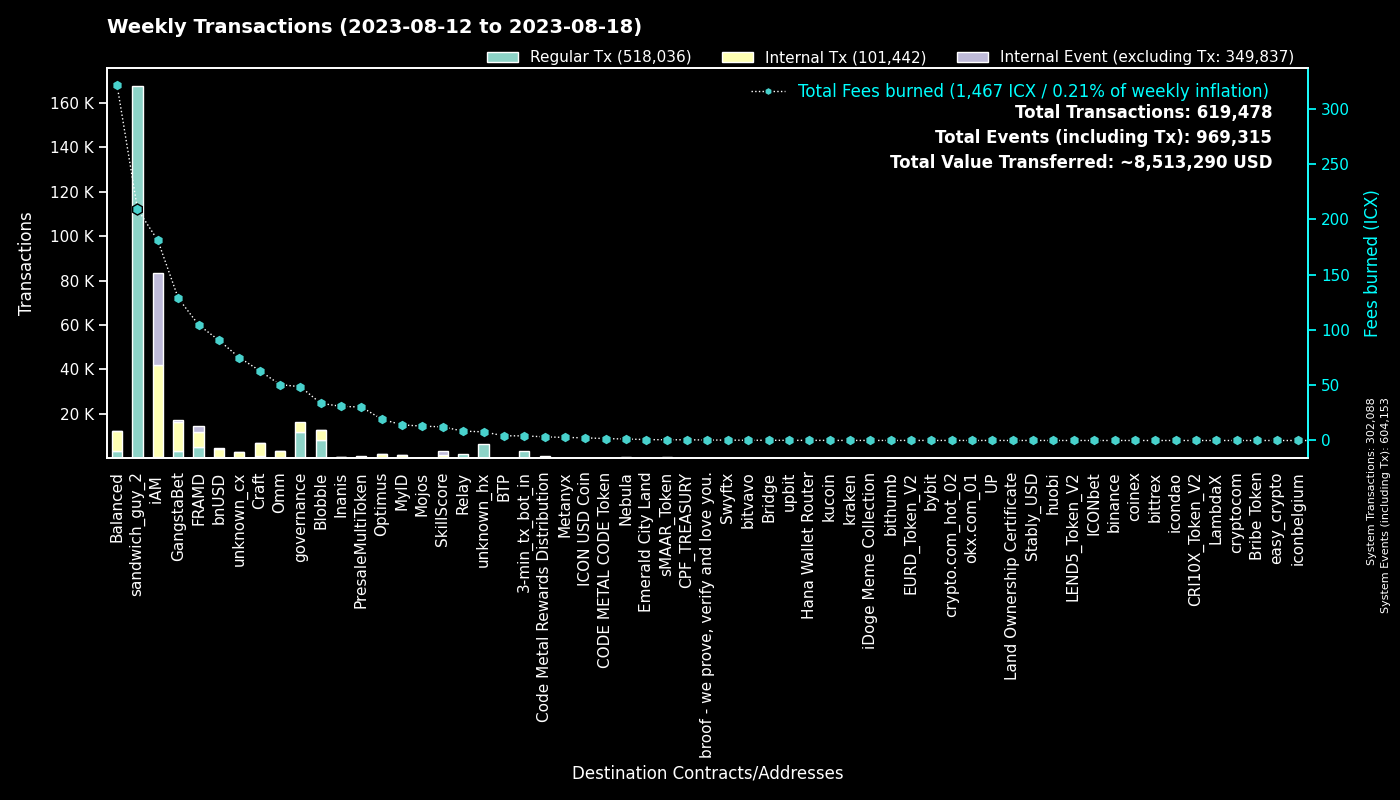

Values plotted in this chart, from the file beside it:
to, Regular Tx, Fees burned, to_def, Internal Tx, Internal Event (excluding Tx), group
0, 302058, 0.0, System, 30, 302065, System
hx515dff2d6210e74b0ad595aa02fe6d2ef042b0…, 167449, 209.3, sandwich_guy_2, 0, 0, sandwich_guy_2
cx00000000000000000000000000000000000000…, 11709, 48.66, governance, 4450, 0, governance
cx2aa9b28a657e3121b75d3d4fe65e569398645d…, 4885, 85.13, FRAMD Token, 4731, 242, FRAMD
cxf14dea1cff7ceb29a46e6d04533a08f84441e4…, 4319, 18.52, Blobble Stake Token, 4454, 1, Blobble
cxf2ca3b655a782f39227934d37ff3b77f9b1ebc…, 3716, 15.11, unknown_cx, 0, 0, Blobble
hx11de4e28be4845de3ea392fd8d758655bf766c…, 3360, 4.2, 3-min_tx_bot_in, 0, 0, 3-min_tx_bot_in
cxca5faa5a71d986a2e84dd7e6f5ff791d29901e…, 2070, 8.463, Relay_4, 0, 0, Relay
cxe5c2c460364acc5f8c1d5ca925930043d8d9c9…, 1267, 5.923, GangstaBet Crown, 1321, 0, GangstaBet
cx10d59e8103ab44635190bd4139dbfd682fa2d0…, 1203, 23.08, balanced_rewards, 588, 0, Balanced
cx5a0af85407c69945eb318d4ac18e9e84218416…, 1130, 60.61, GangWar Simulation, 5162, 640, GangstaBet
cx9c4698411c6d9a780f605685153431dcda0460…, 568, 5.46, Auction, 1845, 0, Craft
cx2609b924e33ef00b648a409245c7ea394c4678…, 536, 93.84, balanced_sicx, 2474, 43, Balanced
cx88fd7df7ddff82f7cc735c871dc519838cb235…, 502, 90.69, bnUSD, 3881, 272, bnUSD
cx7ecb16e4c143b95e01d05933c17cb986cfe618…, 438, 32.38, CraftRewards, 2690, 38, Craft
cx28b2ec885b50c8a93da752f2d0467a67127a70…, 421, 41.32, CROWN, 3827, 283, GangstaBet
cxd17316e24ee40f2ef8ed6f3a497311db1b3520…, 419, 5.92, GangstaVerse LootBox, 1861, 0, GangstaBet
cxba62bb61baf8dd8b6a04633fe33806547785a0…, 371, 11.55, MyID_3, 370, 0, MyID
cx66d4d90f5f113eba575bf793570135f9b10cec…, 347, 27.87, balanced_loans, 892, 49, Balanced
cx14002628a4599380f391f708843044bc93dce2…, 336, 180.9, iAM Div, 41579, 41691, iAM
hxb568381d35d3e7a6383200e8a0d30310af20b9…, 283, 0.3538, Swyftx, 0, 0, Swyftx
cx694e8c9f1a05c8c3719f30d46b97697960e428…, 272, 2.564, MyID_2, 272, 0, MyID
cx2dc662031f3d62bcdba4f63e9bf827767c8475…, 264, 12.32, SkillScore, 1401, 1520, SkillScore
cxd4736a1f685279ad5c26fd77ca92e4d6f47b63…, 234, 0.655, sMAAR_Token, 234, 0, sMAAR_Token
cxe65f3286902be43e00a5013cb1dc300ec8e51f…, 210, 62.49, unknown_cx, 2141, 23, unknown_cx
cx2e6d0fc0eca04965d06038c8406093337f085f…, 187, 25.19, Craft, 1083, 24, Craft
cxa0af3165c08318e988cb30993b3048335b94af…, 174, 8.339, balanced_dex, 525, 0, Balanced
cx85954d0dae92b63bf5cba03a59ca4ffe687bad…, 168, 1.212, NebulaMultiToken, 237, 0, Nebula
cxf61cd5a45dc9f91c15aa65831a30a90d59a096…, 166, 23.99, balanced_baln, 987, 106, Balanced
hxa390d24fdcba68515b492ffc553192802706a1…, 161, 0.2013, bitvavo_hot, 0, 0, bitvavo
cx21e94c08c03daee80c25d8ee3ea22a20786ec2…, 160, 40.2, Balanced Router, 1731, 74, Balanced
cx28497aef34ec44ad2be9249daddfbe34b54f30…, 160, 2.696, Balanced Bribe, 159, 0, Balanced
cxe971c0a92c58db502e4a224efc6ba311eb1c17…, 139, 27.22, Inanis Treasury, 252, 31, Inanis
cx69bcdf1753472c1444188ec3f5188657e30c83…, 130, 0.4173, broof - we prove, verify and love you., 0, 0, broof - we prove, verify and love you.
cx203d9cd2a669be67177e997b8948ce2c35caff…, 121, 21.44, balanced_dividends, 1227, 26, Balanced
cx43e2eec79eb76293c298f2b17aec06097be606…, 115, 4.878, balanced_staking, 279, 0, Balanced
cxcb455f26a2c01c686fa7f30e1e3661642dd53c…, 114, 28.13, omm_lending, 2264, 0, Omm
hx49b1556654e51f52d59a8222b4737ee7dccc6d…, 84, 0.105, upbit_cold_02, 0, 0, upbit
cx30f18d26f45d990112a4cd4825c0b79af73aac…, 78, 19.47, Yetis, 2129, 2294, FRAMD
cx6139a27c15f1653471ffba0b4b88dc15de7e32…, 76, 14.66, gangstabet_token, 811, 18, GangstaBet
cxaa99a164586883eed0322d62a31946dfa9491f…, 75, 2.853, optimus_rewards, 198, 14, Optimus
cx1a29259a59f463a67bb2ef84398b30ca56b583…, 72, 15.32, omm_token, 524, 55, Omm
hxbb984f278abd66ae2155edbd91f8c87ce98411…, 69, 0.08625, kucoin, 0, 0, kucoin
hx50e8e51177e5d291334be0b376a9c157e8cdf6…, 66, 0.0825, unknown_hx, 0, 0, unknown_hx
cx6f32b53c5e461fece3aa4b3af39ebf2967c86b…, 65, 30.28, PresaleMultiToken, 582, 160, PresaleMultiToken
hx68646780e14ee9097085f7280ab137c3633b4b…, 57, 0.07125, kraken_hot, 0, 0, kraken
cx334db6519871cb2bfd154cec0905ced4ea142d…, 57, 0.203, unknown_cx, 0, 0, unknown_cx
cx7b1843b7ef5368a080ccf59c0a9d1bdec474f9…, 52, 3.204, optimus_dividends, 572, 0, Optimus
hx45ad1c2560c69e8b05fa7621a7e9d504cf3e71…, 44, 0.055, unknown_hx, 0, 0, unknown_hx
hx133323c2e990994816b548a9e7eb080a5eac80…, 39, 0.04875, unknown_hx, 0, 0, unknown_hx
cx44250a12074799e26fdeee75648ae47e2cc842…, 39, 71.82, balanced_governance, 2, 0, Balanced
hx6b91c8dea3114de74ecfa85908b875778c2b59…, 38, 0.0475, bybit, 0, 0, bybit
cx785d504f44b5d2c8dac04c5a1ecd75f18ee57d…, 37, 3.418, Finance Token, 135, 6, Optimus
hx294c5d0699615fc8d92abfe464a2601612d11b…, 36, 0.045, crypto.com_hot_02, 0, 0, crypto.com_hot_02
cx5f981afd82275a76bcdbf4ad419c6286b565d0…, 36, 5.34, unknown_cx, 194, 4, unknown_cx
hx85532472e789802a943bd34a8aeb86668bc232…, 30, 0.0375, okx.com_01, 0, 0, okx.com_01
hx0cdf40498ef03e6a48329836c604aa4cea48c4…, 28, 0.035, bithumb_02, 0, 0, bithumb
cx841f29ec6ce98b527d49a275e87d427627f1af…, 28, 3.248, OMM Delegation, 0, 0, Omm
cxc83f6eaf7e123f656657ebac3b09bc7a38e323…, 28, 3.302, Code Metal Rewards Distribution, 876, 0, Code Metal Rewards Distribution
cx8dc674ce709c518bf1a6058a2722a59f94b6fb…, 27, 1.061, Balanced StakedLP, 78, 0, Balanced
... 1,449 more rows
